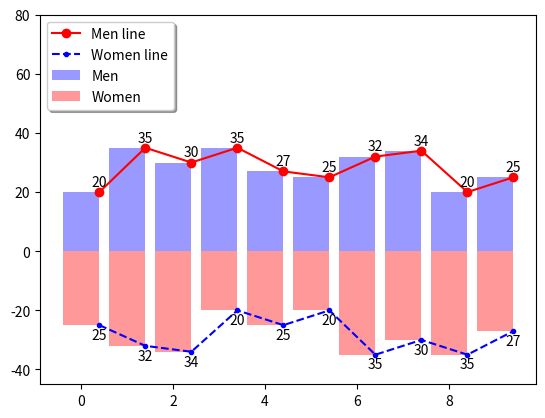

The matplotlib source for this figure:
# _*_ coding: utf-8 _*_

"""
[redacted]

python3
numpy
matplotlib

"""

import numpy as np
import matplotlib.mlab as mlab
import matplotlib.pyplot as plt
from mpl_toolkits.mplot3d import Axes3D


def simple_plot():
    """
    simple plot
    """
    # 生成测试数据
    x = np.linspace(-np.pi, np.pi, 256, endpoint=True)
    y_cos, y_sin = np.cos(x), np.sin(x)

    # 生成画布
    plt.figure(figsize=(8, 6), dpi=80)
    plt.title("plot title")
    plt.grid(True)

    # 设置X轴
    plt.xlabel("x label")
    plt.xlim(-4.0, 4.0)
    plt.xticks(np.linspace(-4, 4, 9, endpoint=True))

    # 设置Y轴
    plt.ylabel("y label")
    plt.ylim(-1.0, 1.0)
    plt.yticks(np.linspace(-1, 1, 9, endpoint=True))

    # 画两条曲线
    plt.plot(x, y_cos, "b--", linewidth=2.0, label="cos")
    plt.plot(x, y_sin, "g-", linewidth=2.0, label="sin")

    # 设置图例位置,loc可以为[upper, lower, left, right, center]
    plt.legend(loc="upper left", shadow=True)

    # 图形显示
    plt.show()
    return
# simple_plot()


def simple_advanced_plot():
    """
    simple advanced plot
    """
    # 生成测试数据
    x = np.linspace(-np.pi, np.pi, 256, endpoint=True)
    y_cos, y_sin = np.cos(x), np.sin(x)

    # 生成画布
    plt.figure(figsize=(8, 6), dpi=80)
    plt.title("plot title")
    plt.grid(True)

    # 画图的另外一种方式
    ax_1 = plt.subplot(111)
    ax_1.plot(x, y_cos, color="blue", linewidth=2.0, linestyle="--", label="cos in left")
    ax_1.legend(loc="upper left", shadow=True)

    # 设置Y轴(左边)
    ax_1.set_ylabel("y label for cos in left")
    ax_1.set_ylim(-1.0, 1.0)
    ax_1.set_yticks(np.linspace(-1, 1, 9, endpoint=True))

    # 画图的另外一种方式
    ax_2 = ax_1.twinx()
    ax_2.plot(x, y_sin, color="green", linewidth=2.0, linestyle="-", label="sin in right")
    ax_2.legend(loc="upper right", shadow=True)

    # 设置Y轴(右边)
    ax_2.set_ylabel("y label for sin in right")
    ax_2.set_ylim(-2.0, 2.0)
    ax_2.set_yticks(np.linspace(-2, 2, 9, endpoint=True))

    # 设置X轴(共同)
    ax_2.set_xlabel("x label")
    ax_2.set_xlim(-4.0, 4.0)
    ax_2.set_xticks(np.linspace(-4, 4, 9, endpoint=True))

    # 图形显示
    plt.show()
    return
# simple_advanced_plot()


def subplot_plot():
    """
    subplot plot
    """
    # 子图的style列表
    style_list = ["g+-", "r*-", "b.-", "yo-"]

    # 依次画图
    for num in range(4):
        # 生成测试数据
        x = np.linspace(0.0, 2+num, num=10*(num+1))
        y = np.sin((5-num) * np.pi * x)

        # 子图的生成方式
        plt.subplot(2, 2, num+1)
        plt.plot(x, y, style_list[num])

    # 图形显示
    plt.grid(True)
    plt.show()
    return
# subplot_plot()


def bar_plot():
    """
    bar plot
    """
    # 生成测试数据
    means_men = (20, 35, 30, 35, 27)
    means_women = (25, 32, 34, 20, 25)

    # 设置相关参数
    index = np.arange(len(means_men))
    bar_width = 0.35

    # 画柱状图
    plt.bar(index, means_men, width=bar_width, alpha=0.2, color="b", label="Men")
    plt.bar(index+bar_width, means_women, width=bar_width, alpha=0.8, color="r", label="Women")
    plt.legend(loc="upper right", shadow=True)

    # 设置柱状图标示
    for x, y in zip(index, means_men):
        plt.text(x+(bar_width/2), y+0.3, y, ha="center", va="bottom")
    for x, y in zip(index, means_women):
        plt.text(x+bar_width+(bar_width/2), y+0.3, y, ha="center", va="bottom")

    # 设置刻度范围/坐标轴名称等
    plt.ylim(0, 45)
    plt.xlabel("Group")
    plt.ylabel("Scores")
    plt.xticks(index+bar_width, ("A组", "B组", "C组", "D组", "E组"))

    # 图形显示
    plt.show()
    return
# bar_plot()


def barh_plot():
    """
    barh plot
    """
    # 生成测试数据
    means_men = (20, 35, 30, 35, 27)
    means_women = (25, 32, 34, 20, 25)

    # 设置相关参数
    index = np.arange(len(means_men))
    bar_height = 0.35

    # 画柱状图(水平方向)
    plt.barh(index, means_men, height=bar_height, alpha=0.2, color="b", label="Men")
    plt.barh(index+bar_height, means_women, height=bar_height, alpha=0.8, color="r", label="Women")
    plt.legend(loc="upper right", shadow=True)

    # 设置柱状图标示
    for x, y in zip(index, means_men):
        plt.text(y+0.3, x+(bar_height/2), y, ha="left", va="center")
    for x, y in zip(index, means_women):
        plt.text(y+0.3, x+bar_height+(bar_height/2), y, ha="left", va="center")

    # 设置刻度范围/坐标轴名称等
    plt.xlim(0, 45)
    plt.xlabel("Scores")
    plt.ylabel("Group")
    plt.yticks(index+bar_height, ("A组", "B组", "C组", "D组", "E组"))

    # 图形显示
    plt.show()
    return
# barh_plot()


def bar_advanced_plot():
    """
    bar advanced plot
    """
    # 生成测试数据
    means_men = np.array((20, 35, 30, 35, 27, 25, 32, 34, 20, 25))
    means_women = np.array((25, 32, 34, 20, 25, 20, 35, 30, 35, 27))

    # 设置相关参数
    index = np.arange(len(means_men))
    bar_width = 0.8

    # 画柱状图(两种:X轴以上/X轴以下)
    plt.bar(index, means_men, width=bar_width, alpha=0.4, color="b", label="Men")
    plt.bar(index, -means_women, width=bar_width, alpha=0.4, color="r", label="Women")

    # 画折线图(两种,和柱状图对应)
    plt.plot(index+(bar_width/2), means_men, marker="o", linestyle="-", color="r", label="Men line")
    plt.plot(index+(bar_width/2), -means_women, marker=".", linestyle="--", color="b", label="Women line")

    # 设置图形标示(两种,和柱状图对应)
    for x, y in zip(index, means_men):
        plt.text(x+(bar_width/2), y+1, y, ha="center", va="bottom")
    for x, y in zip(index, means_women):
        plt.text(x+(bar_width/2), -y-1, y, ha="center", va="top")

    # 设置Y轴和图例位置
    plt.ylim(-45, 80)
    plt.legend(loc="upper left", shadow=True)

    # 图形显示
    plt.show()
    return
# bar_advanced_plot()


def table_plot():
    """
    table plot
    """
    # 生成测试数据
    data = np.array([
        [1, 4, 2, 5, 2],
        [2, 1, 1, 3, 6],
        [5, 3, 6, 4, 1]
    ])

    # 设置相关参数
    index = np.arange(len(data[0]))
    color_index = ["r", "g", "b"]

    # 声明底部位置
    bottom = np.array([0, 0, 0, 0, 0])

    # 依次画图,并更新底部位置
    for i in range(len(data)):
        plt.bar(index+0.25, data[i], width=0.5, color=color_index[i], bottom=bottom, alpha=0.7, label="label %d" % i)
        bottom += data[i]

    # 设置图例位置
    plt.legend(loc="upper left", shadow=True)

    # 图形显示
    plt.show()
    return
# table_plot()


def histograms_plot():
    """
    histograms plot
    """
    # 生成测试数据
    mu, sigma = 100, 15
    x = mu + sigma * np.random.randn(10000)

    # 设置相关参数
    num_bins = 50

    # 画直方图,并返回相关结果
    n, bins, patches = plt.hist(x, bins=num_bins, normed=1, color="green", alpha=0.6, label="hist")

    # 根据直方图返回的结果,画折线图
    y = mlab.normpdf(bins, mu, sigma)
    plt.plot(bins, y, "r--", label="line")

    # 设置图例位置
    plt.legend(loc="upper left", shadow=True)

    # 图形显示
    plt.show()
    return
# histograms_plot()


def pie_plot():
    """
    pie plot
    """
    # 生成测试数据
    sizes = [15, 30, 45, 10]
    explode = [0, 0.05, 0, 0]
    labels = ["Frogs", "Hogs", "Dogs", "Logs"]
    colors = ["yellowgreen", "gold", "lightskyblue", "lightcoral"]

    # 画饼状图
    plt.pie(sizes, explode=explode, labels=labels, colors=colors, autopct="%1.1f%%", shadow=True, startangle=90)
    plt.axis("equal")

    # 图形显示
    plt.show()
    return
# pie_plot()


def scatter_plot():
    """
    scatter plot
    """
    # 生成测试数据
    point_count = 1000
    x_index = np.random.random(point_count)
    y_index = np.random.random(point_count)

    # 设置相关参数
    color_list = np.random.random(point_count)
    scale_list = np.random.random(point_count) * 100

    # 画散点图
    plt.scatter(x_index, y_index, s=scale_list, c=color_list, marker="o")

    # 图形显示
    plt.show()
    return
# scatter_plot()


def fill_plot():
    """
    fill plot
    """
    # 生成测试数据
    x = np.linspace(-2*np.pi, 2*np.pi, 1000, endpoint=True)
    y = np.sin(x)

    # 画图
    plt.plot(x, y, color="blue", alpha=1.00)

    # 填充图形
    # plt.fill_between(x, y1, y2, where=None, *kwargs)
    plt.fill_between(x, 0, y, y > 0, color="blue", alpha=.25)
    plt.fill_between(x, 0, y, y < 0, color="red", alpha=.25)

    # 图形显示
    plt.show()
    return
# fill_plot()


def radar_plot():
    """
    radar plot
    """
    # 生成测试数据
    labels = np.array(["A", "B", "C", "D", "E", "F"])
    data = np.array([38, 43, 90, 67, 89, 73])
    theta = np.linspace(0, 2*np.pi, len(data), endpoint=False)

    # 数据预处理
    data = np.concatenate((data, [data[0]]))
    theta = np.concatenate((theta, [theta[0]]))

    # 画图方式
    plt.subplot(111, polar=True)

    # 设置"theta grid"/"radar grid"
    plt.thetagrids(theta*(180/np.pi), labels=labels)
    plt.rgrids(np.arange(20, 101, 20), labels=np.arange(20, 101, 20), angle=0)
    plt.ylim(0, 100)

    # 画雷达图,并填充雷达图内部区域
    plt.plot(theta, data, "bo-", linewidth=2)
    plt.fill(theta, data, color="red", alpha=0.25)

    # 图形显示
    plt.show()
    return
# radar_plot()


def three_dimension_scatter():
    """
    3d scatter plot
    """
    # 生成测试数据
    number = 1000
    x = np.random.random(number)
    y = np.random.random(number)
    z = np.random.random(number)
    color = np.random.random(number)
    scale = np.random.random(number) * 100

    # 生成画布(两种形式)
    fig = plt.figure()
    # ax = fig.gca(projection="3d")
    ax = fig.add_subplot(111, projection="3d")

    # 画三维散点图
    ax.scatter(x, y, z, s=scale, c=color, marker=".")

    # 设置坐标轴图标
    ax.set_xlabel("X Label")
    ax.set_ylabel("Y Label")
    ax.set_zlabel("Z Label")

    # 设置坐标轴范围
    ax.set_xlim(0, 1)
    ax.set_ylim(0, 1)
    ax.set_zlim(0, 1)

    # 图形显示
    plt.show()
    return
# three_dimension_scatter()


def three_dimension_line():
    """
    3d line plot
    """
    # 生成测试数据
    number = 1000
    x = np.linspace(0, 1, number)
    y = np.linspace(0, 1, number)
    z = np.sin(x * 2 * np.pi) / (y + 0.1)

    # 生成画布(两种形式)
    fig = plt.figure()
    ax = fig.gca(projection="3d")
    # ax = fig.add_subplot(111, projection="3d")

    # 画三维折线图
    ax.plot(x, y, z, color="red", linestyle="-")

    # 设置坐标轴图标
    ax.set_xlabel("X Label")
    ax.set_ylabel("Y Label")
    ax.set_zlabel("Z Label")

    # 图形显示
    plt.show()
    return
# three_dimension_line()


def three_dimension_bar():
    """
    3d bar plot
    """
    # 生成测试数据(位置数据)
    xpos = [1, 2, 3, 4, 5, 6, 7, 8, 9, 10]
    ypos = [2, 3, 4, 5, 1, 6, 2, 1, 7, 2]
    zpos = [0, 0, 0, 0, 0, 0, 0, 0, 0, 0]

    # 生成测试数据(柱形参数)
    dx = [1, 1, 1, 1, 1, 1, 1, 1, 1, 1]
    dy = [1, 1, 1, 1, 1, 1, 1, 1, 1, 1]
    dz = [1, 2, 3, 4, 5, 6, 7, 8, 9, 10]

    # 生成画布(两种形式)
    fig = plt.figure()
    ax = fig.gca(projection="3d")
    # ax = fig.add_subplot(111, projection="3d")

    # 画三维柱状图
    ax.bar3d(xpos, ypos, zpos, dx, dy, dz, alpha=0.5)

    # 设置坐标轴图标
    ax.set_xlabel("X Label")
    ax.set_ylabel("Y Label")
    ax.set_zlabel("Z Label")

    # 图形显示
    plt.show()
    return
# three_dimension_bar()

if __name__ == "__main__":
    bar_advanced_plot()